Run: headless pygame with SDL's dummy video driver; simulated clock (each Clock.tick advances the game by its frame time, no real sleeping); random seed 0; keys injected as events and as key.get_pressed() state; mouse plan: one left click at the window centre at the start of phase 2, then a move to the lower-right quarter at the start of phase 3.
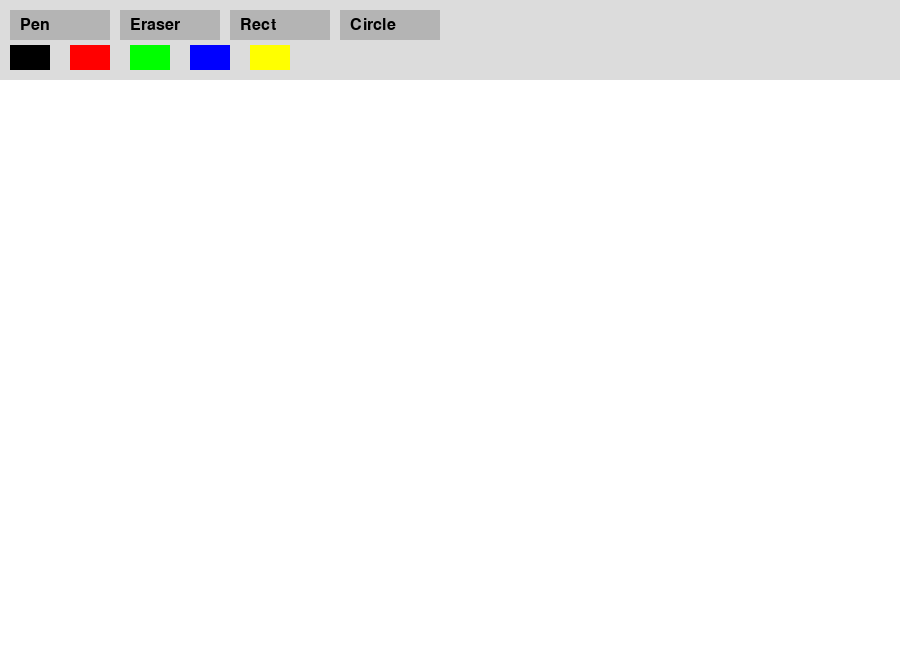
Frame 1 of 4 · flips 1–60 · no input
Frame 2 of 4 · flips 61–180 · clicked the window centre · tapped SPACE, RETURN · held RIGHT (→), D · screen unchanged from frame 1, image omitted
Frame 3 of 4 · flips 181–300 · moved the mouse to the lower-right quarter · held DOWN (↓), S · screen unchanged from frame 2, image omitted
Frame 4 of 4 · flips 301–420 · held LEFT (←), A, UP (↑), W · screen unchanged from frame 3, image omitted

The pygame program that drew these frames:

import pygame
import sys

pygame.init()

W, H = 900, 650
screen = pygame.display.set_mode((W, H))
pygame.display.set_caption("Paint")

WHITE = (255, 255, 255)
BLACK = (0, 0, 0)
GRAY = (220, 220, 220)

colors = [(0,0,0), (255,0,0), (0,255,0), (0,0,255), (255,255,0)]
color_names = ["Black", "Red", "Green", "Blue", "Yellow"]

font = pygame.font.Font(None, 24)

tool = "pen"
color = BLACK

drawing = False
start_pos = None

canvas_rect = pygame.Rect(0, 80, W, H-80)

screen.fill(WHITE)

def draw_ui():
    pygame.draw.rect(screen, GRAY, (0, 0, W, 80))


    tools = ["Pen", "Eraser", "Rect", "Circle"]
    for i, t in enumerate(tools):
        r = pygame.Rect(10 + i*110, 10, 100, 30)
        pygame.draw.rect(screen, (180,180,180), r)
        text = font.render(t, True, BLACK)
        screen.blit(text, (r.x + 10, r.y + 7))

    for i, c in enumerate(colors):
        r = pygame.Rect(10 + i*60, 45, 40, 25)
        pygame.draw.rect(screen, c, r)
        if c == color:
            pygame.draw.rect(screen, BLACK, r, 2)

def get_click(mx, my):
    if my < 40:
        if 10 <= mx <= 110: return ("tool", "pen")
        if 120 <= mx <= 220: return ("tool", "eraser")
        if 230 <= mx <= 330: return ("tool", "rect")
        if 340 <= mx <= 440: return ("tool", "circle")

    if 45 <= my <= 70:
        for i in range(len(colors)):
            if 10 + i*60 <= mx <= 50 + i*60:
                return ("color", colors[i])

    return (None, None)

while True:
    draw_ui()

    for event in pygame.event.get():
        if event.type == pygame.QUIT:
            pygame.quit()
            sys.exit()

        if event.type == pygame.MOUSEBUTTONDOWN:
            mx, my = event.pos

            kind, val = get_click(mx, my)
            if kind == "tool":
                tool = val
                continue
            if kind == "color":
                color = val
                continue

            if canvas_rect.collidepoint(mx, my):
                drawing = True
                start_pos = event.pos

        if event.type == pygame.MOUSEBUTTONUP:
            if drawing and start_pos:
                end_pos = event.pos

                if tool == "rect":
                    x1,y1 = start_pos
                    x2,y2 = end_pos
                    pygame.draw.rect(screen, color,
                        (min(x1,x2), min(y1,y2), abs(x1-x2), abs(y1-y2)))

                elif tool == "circle":
                    x1,y1 = start_pos
                    x2,y2 = end_pos
                    r = int(((x2-x1)**2 + (y2-y1)**2) ** 0.5)
                    pygame.draw.circle(screen, color, start_pos, r)

            drawing = False
            start_pos = None

        if event.type == pygame.MOUSEMOTION and drawing:
            if canvas_rect.collidepoint(event.pos):
                if tool == "pen":
                    pygame.draw.circle(screen, color, event.pos, 3)
                elif tool == "eraser":
                    pygame.draw.circle(screen, WHITE, event.pos, 10)

    pygame.display.update()
